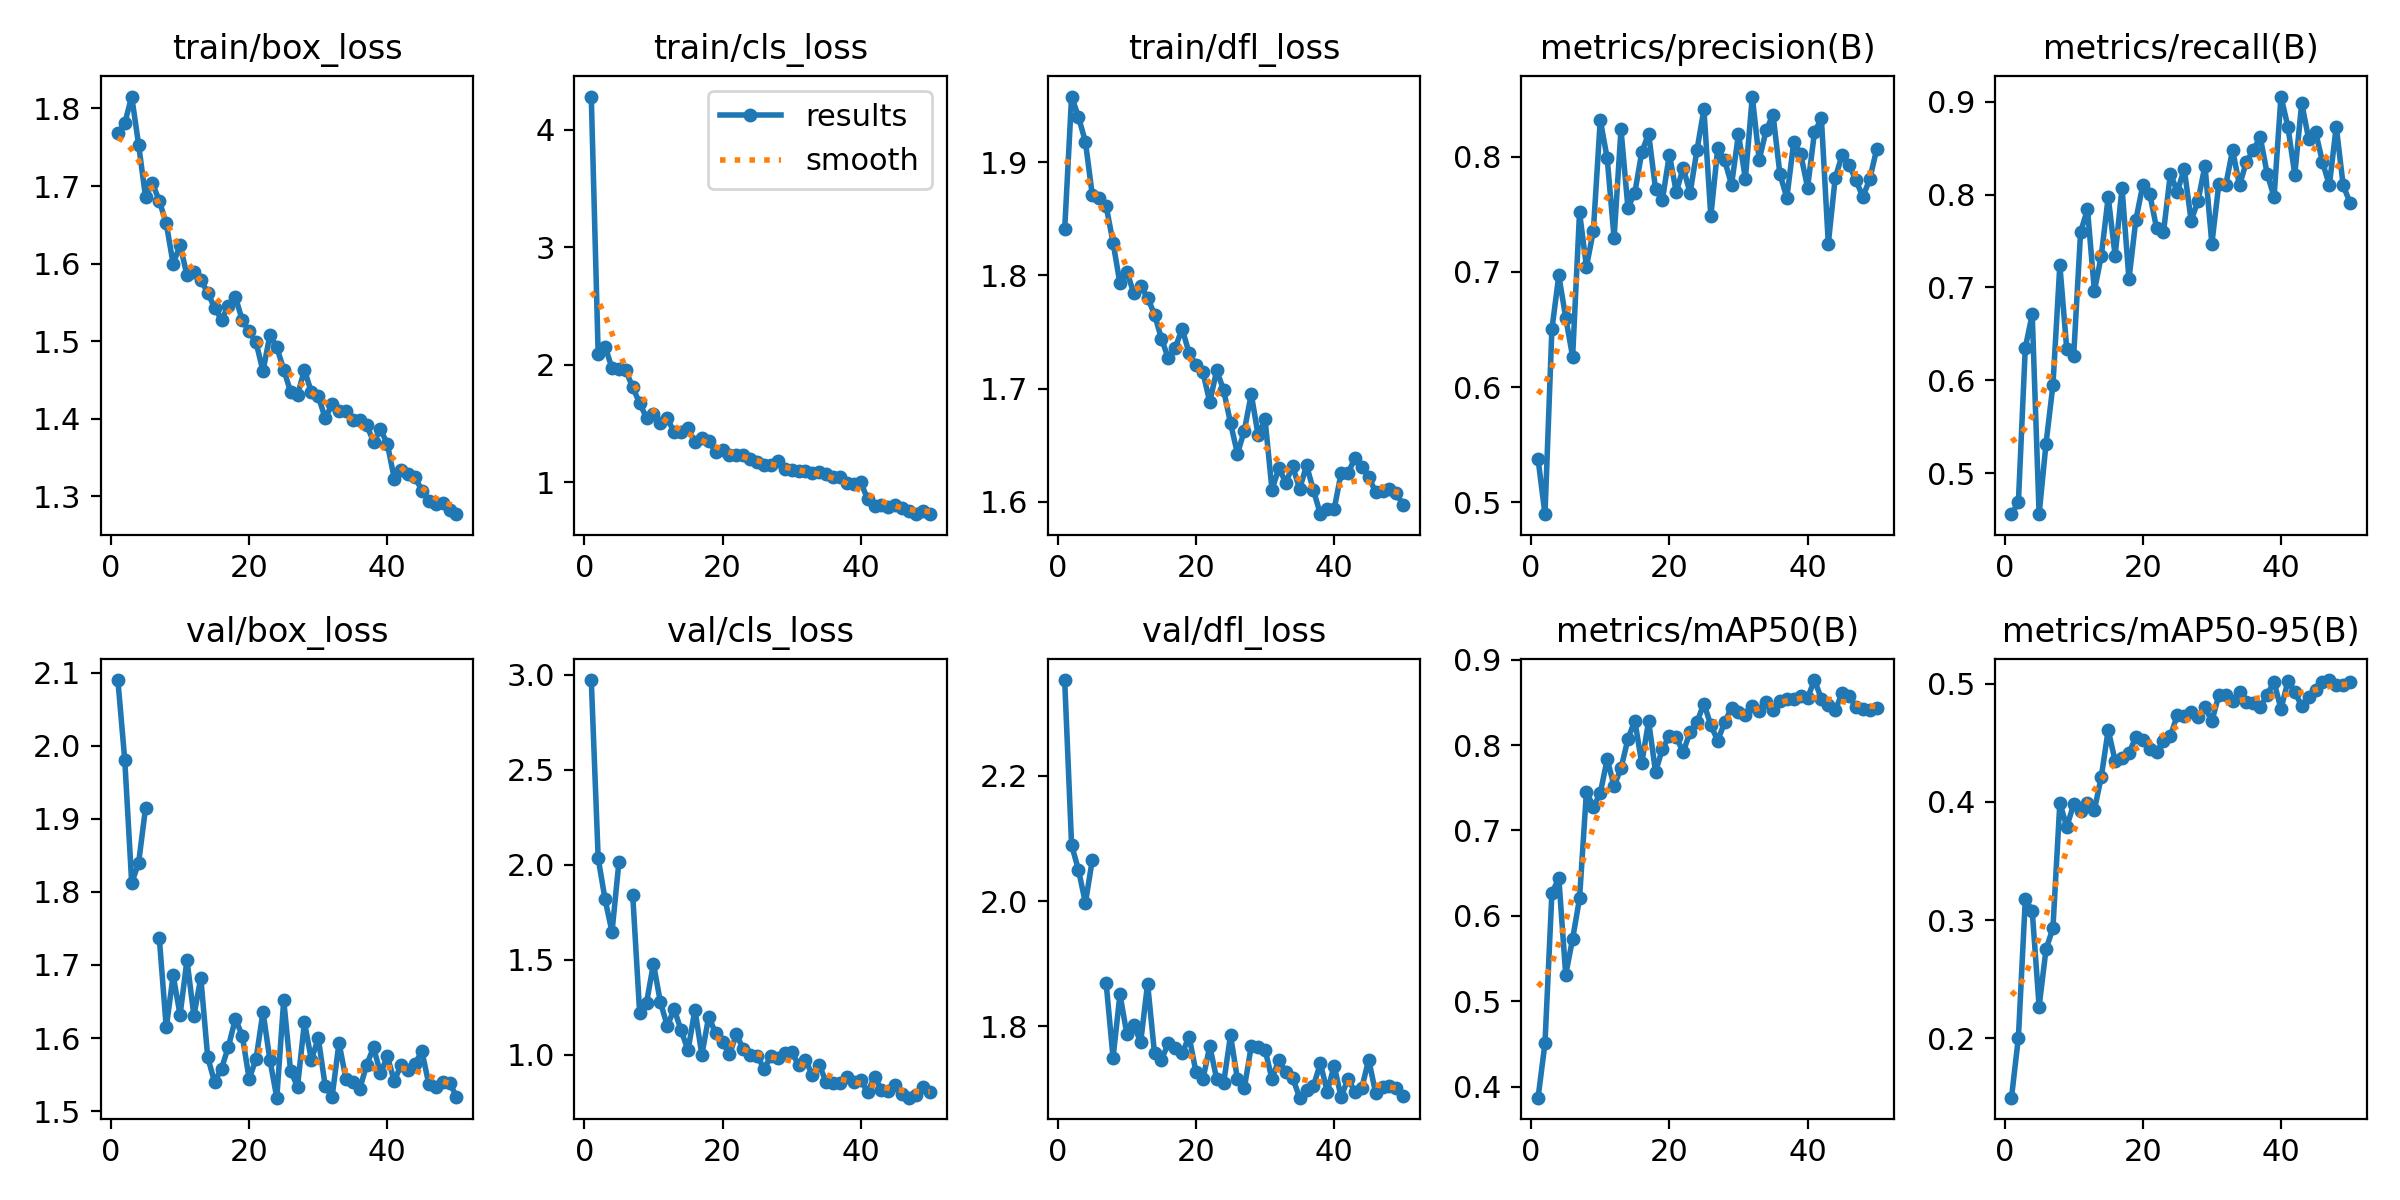

The file beside this chart, header and first rows:
epoch, time, train/box_loss, train/cls_loss, train/dfl_loss, metrics/precision(B), metrics/recall(B), metrics/mAP50(B), metrics/mAP50-95(B), val/box_loss, val/cls_loss, val/dfl_loss, lr/pg0, lr/pg1, lr/pg2
1, 101.6, 1.768, 4.283, 1.84, 0.5374, 0.4557, 0.3871, 0.1496, 2.09, 2.973, 2.353, 0.0006646, 0.0006646, 0.0006646
2, 186.7, 1.781, 2.087, 1.958, 0.4898, 0.4683, 0.4508, 0.2003, 1.98, 2.034, 2.09, 0.001305, 0.001305, 0.001305
3, 272.3, 1.815, 2.154, 1.94, 0.6501, 0.6351, 0.6266, 0.3175, 1.812, 1.817, 2.05, 0.001919, 0.001919, 0.001919
4, 358.4, 1.754, 1.971, 1.918, 0.6969, 0.6709, 0.6443, 0.3081, 1.84, 1.646, 1.997, 0.001881, 0.001881, 0.001881
5, 436.8, 1.686, 1.966, 1.871, 0.6602, 0.4557, 0.5311, 0.2268, 1.915, 2.014, 2.066, 0.001842, 0.001842, 0.001842
6, 518.8, 1.704, 1.951, 1.868, 0.6263, 0.5316, 0.5732, 0.2753, nan, nan, nan, 0.001802, 0.001802, 0.001802
7, 603.7, 1.681, 1.806, 1.861, 0.7516, 0.5949, 0.6204, 0.2933, 1.736, 1.839, 1.869, 0.001762, 0.001762, 0.001762
8, 688.4, 1.652, 1.673, 1.829, 0.7045, 0.7242, 0.7457, 0.3993, 1.614, 1.221, 1.75, 0.001723, 0.001723, 0.001723
9, 773.5, 1.6, 1.547, 1.793, 0.7355, 0.6336, 0.7276, 0.379, 1.686, 1.274, 1.851, 0.001683, 0.001683, 0.001683
10, 859, 1.624, 1.582, 1.803, 0.8318, 0.6262, 0.7436, 0.398, 1.632, 1.478, 1.788, 0.001644, 0.001644, 0.001644
11, 942, 1.585, 1.502, 1.784, 0.7987, 0.7595, 0.7834, 0.3925, 1.707, 1.277, 1.802, 0.001604, 0.001604, 0.001604
12, 1027, 1.59, 1.542, 1.791, 0.7293, 0.7844, 0.7523, 0.3994, 1.63, 1.151, 1.775, 0.001564, 0.001564, 0.001564
13, 1110, 1.579, 1.425, 1.78, 0.8236, 0.6962, 0.7727, 0.3932, 1.682, 1.24, 1.868, 0.001525, 0.001525, 0.001525
14, 1195, 1.562, 1.424, 1.765, 0.7557, 0.7342, 0.8072, 0.4215, 1.574, 1.128, 1.757, 0.001485, 0.001485, 0.001485
15, 1279, 1.543, 1.458, 1.744, 0.7685, 0.7975, 0.8286, 0.461, 1.54, 1.023, 1.747, 0.001446, 0.001446, 0.001446
16, 1365, 1.528, 1.343, 1.727, 0.8036, 0.7342, 0.7788, 0.4348, 1.558, 1.237, 1.773, 0.001406, 0.001406, 0.001406
17, 1449, 1.546, 1.374, 1.736, 0.82, 0.8074, 0.828, 0.4376, 1.588, 0.999, 1.766, 0.001366, 0.001366, 0.001366
18, 1533, 1.557, 1.35, 1.753, 0.7718, 0.7089, 0.7684, 0.4413, 1.626, 1.2, 1.757, 0.001327, 0.001327, 0.001327
19, 1618, 1.527, 1.257, 1.731, 0.7627, 0.7728, 0.796, 0.4551, 1.603, 1.111, 1.784, 0.001287, 0.001287, 0.001287
20, 1702, 1.513, 1.274, 1.721, 0.8018, 0.8101, 0.8104, 0.4527, 1.544, 1.066, 1.727, 0.001248, 0.001248, 0.001248
21, 1787, 1.498, 1.234, 1.714, 0.7691, 0.8012, 0.8093, 0.4451, 1.571, 1.001, 1.715, 0.001208, 0.001208, 0.001208
22, 1871, 1.461, 1.228, 1.688, 0.7904, 0.7639, 0.7917, 0.4425, 1.636, 1.106, 1.768, 0.001168, 0.001168, 0.001168
23, 1954, 1.508, 1.23, 1.716, 0.7683, 0.7595, 0.8154, 0.4513, 1.57, 1.029, 1.716, 0.001129, 0.001129, 0.001129
24, 2032, 1.492, 1.196, 1.699, 0.8058, 0.8228, 0.827, 0.4558, 1.518, 0.9972, 1.709, 0.001089, 0.001089, 0.001089
25, 2110, 1.463, 1.176, 1.67, 0.8409, 0.8031, 0.8487, 0.4737, 1.652, 0.9943, 1.786, 0.00105, 0.00105, 0.00105
26, 2189, 1.434, 1.145, 1.642, 0.7483, 0.828, 0.8231, 0.4726, 1.555, 0.9255, 1.716, 0.00101, 0.00101, 0.00101
27, 2270, 1.431, 1.148, 1.663, 0.807, 0.7722, 0.8053, 0.4764, 1.534, 0.9916, 1.702, 0.0009704, 0.0009704, 0.0009704
28, 2349, 1.463, 1.177, 1.695, 0.7966, 0.7934, 0.8266, 0.4717, 1.622, 0.9802, 1.768, 0.0009308, 0.0009308, 0.0009308
29, 2424, 1.434, 1.11, 1.659, 0.7756, 0.8313, 0.8438, 0.4803, 1.57, 1.011, 1.768, 0.0008912, 0.0008912, 0.0008912
30, 2499, 1.429, 1.103, 1.673, 0.8195, 0.7471, 0.8386, 0.4684, 1.6, 1.013, 1.763, 0.0008516, 0.0008516, 0.0008516
31, 2573, 1.401, 1.097, 1.611, 0.7807, 0.8112, 0.8348, 0.4903, 1.535, 0.9468, 1.716, 0.000812, 0.000812, 0.000812
32, 2648, 1.418, 1.097, 1.63, 0.8521, 0.8101, 0.8453, 0.4909, 1.519, 0.9727, 1.747, 0.0007724, 0.0007724, 0.0007724
33, 2728, 1.41, 1.077, 1.617, 0.7972, 0.8481, 0.8396, 0.4858, 1.594, 0.8907, 1.727, 0.0007328, 0.0007328, 0.0007328
34, 2803, 1.41, 1.083, 1.631, 0.8227, 0.8101, 0.8503, 0.4927, 1.544, 0.9444, 1.718, 0.0006932, 0.0006932, 0.0006932
35, 2877, 1.398, 1.071, 1.611, 0.8364, 0.8354, 0.8417, 0.4846, 1.54, 0.8554, 1.686, 0.0006536, 0.0006536, 0.0006536
36, 2952, 1.399, 1.044, 1.632, 0.7847, 0.8481, 0.8522, 0.4836, 1.53, 0.8492, 1.698, 0.000614, 0.000614, 0.000614
37, 3027, 1.392, 1.045, 1.61, 0.7643, 0.862, 0.8545, 0.4803, 1.563, 0.8485, 1.705, 0.0005744, 0.0005744, 0.0005744
38, 3102, 1.37, 0.9932, 1.589, 0.8126, 0.8228, 0.8541, 0.491, 1.587, 0.8812, 1.741, 0.0005348, 0.0005348, 0.0005348
39, 3176, 1.386, 0.986, 1.594, 0.8023, 0.7975, 0.8571, 0.5017, 1.552, 0.8567, 1.696, 0.0004952, 0.0004952, 0.0004952
40, 3251, 1.367, 0.9998, 1.593, 0.7731, 0.9058, 0.8553, 0.4787, 1.575, 0.8648, 1.737, 0.0004556, 0.0004556, 0.0004556
41, 3324, 1.322, 0.8545, 1.625, 0.8211, 0.8734, 0.8762, 0.5022, 1.541, 0.8016, 1.687, 0.000416, 0.000416, 0.000416
42, 3396, 1.333, 0.7998, 1.625, 0.8331, 0.8217, 0.8542, 0.4934, 1.564, 0.8845, 1.716, 0.0003764, 0.0003764, 0.0003764
43, 3468, 1.328, 0.806, 1.639, 0.7244, 0.8987, 0.8476, 0.481, 1.557, 0.8141, 1.696, 0.0003368, 0.0003368, 0.0003368
44, 3540, 1.325, 0.7915, 1.63, 0.7815, 0.8603, 0.8407, 0.489, 1.565, 0.8063, 1.702, 0.0002972, 0.0002972, 0.0002972
45, 3612, 1.307, 0.803, 1.622, 0.8013, 0.868, 0.861, 0.4946, 1.582, 0.8418, 1.747, 0.0002576, 0.0002576, 0.0002576
46, 3685, 1.294, 0.7841, 1.609, 0.793, 0.8354, 0.8581, 0.5013, 1.537, 0.7951, 1.693, 0.000218, 0.000218, 0.000218
47, 3756, 1.289, 0.7532, 1.609, 0.7794, 0.8101, 0.8443, 0.5033, 1.533, 0.7733, 1.704, 0.0001784, 0.0001784, 0.0001784
48, 3829, 1.291, 0.7277, 1.611, 0.7651, 0.8734, 0.8421, 0.4994, 1.54, 0.7881, 1.705, 0.0001388, 0.0001388, 0.0001388
49, 3900, 1.282, 0.7534, 1.608, 0.7804, 0.8101, 0.8417, 0.4993, 1.539, 0.828, 1.701, 9.92e-05, 9.92e-05, 9.92e-05
50, 3972, 1.277, 0.7324, 1.597, 0.8064, 0.7911, 0.8431, 0.5015, 1.52, 0.8043, 1.689, 5.96e-05, 5.96e-05, 5.96e-05
